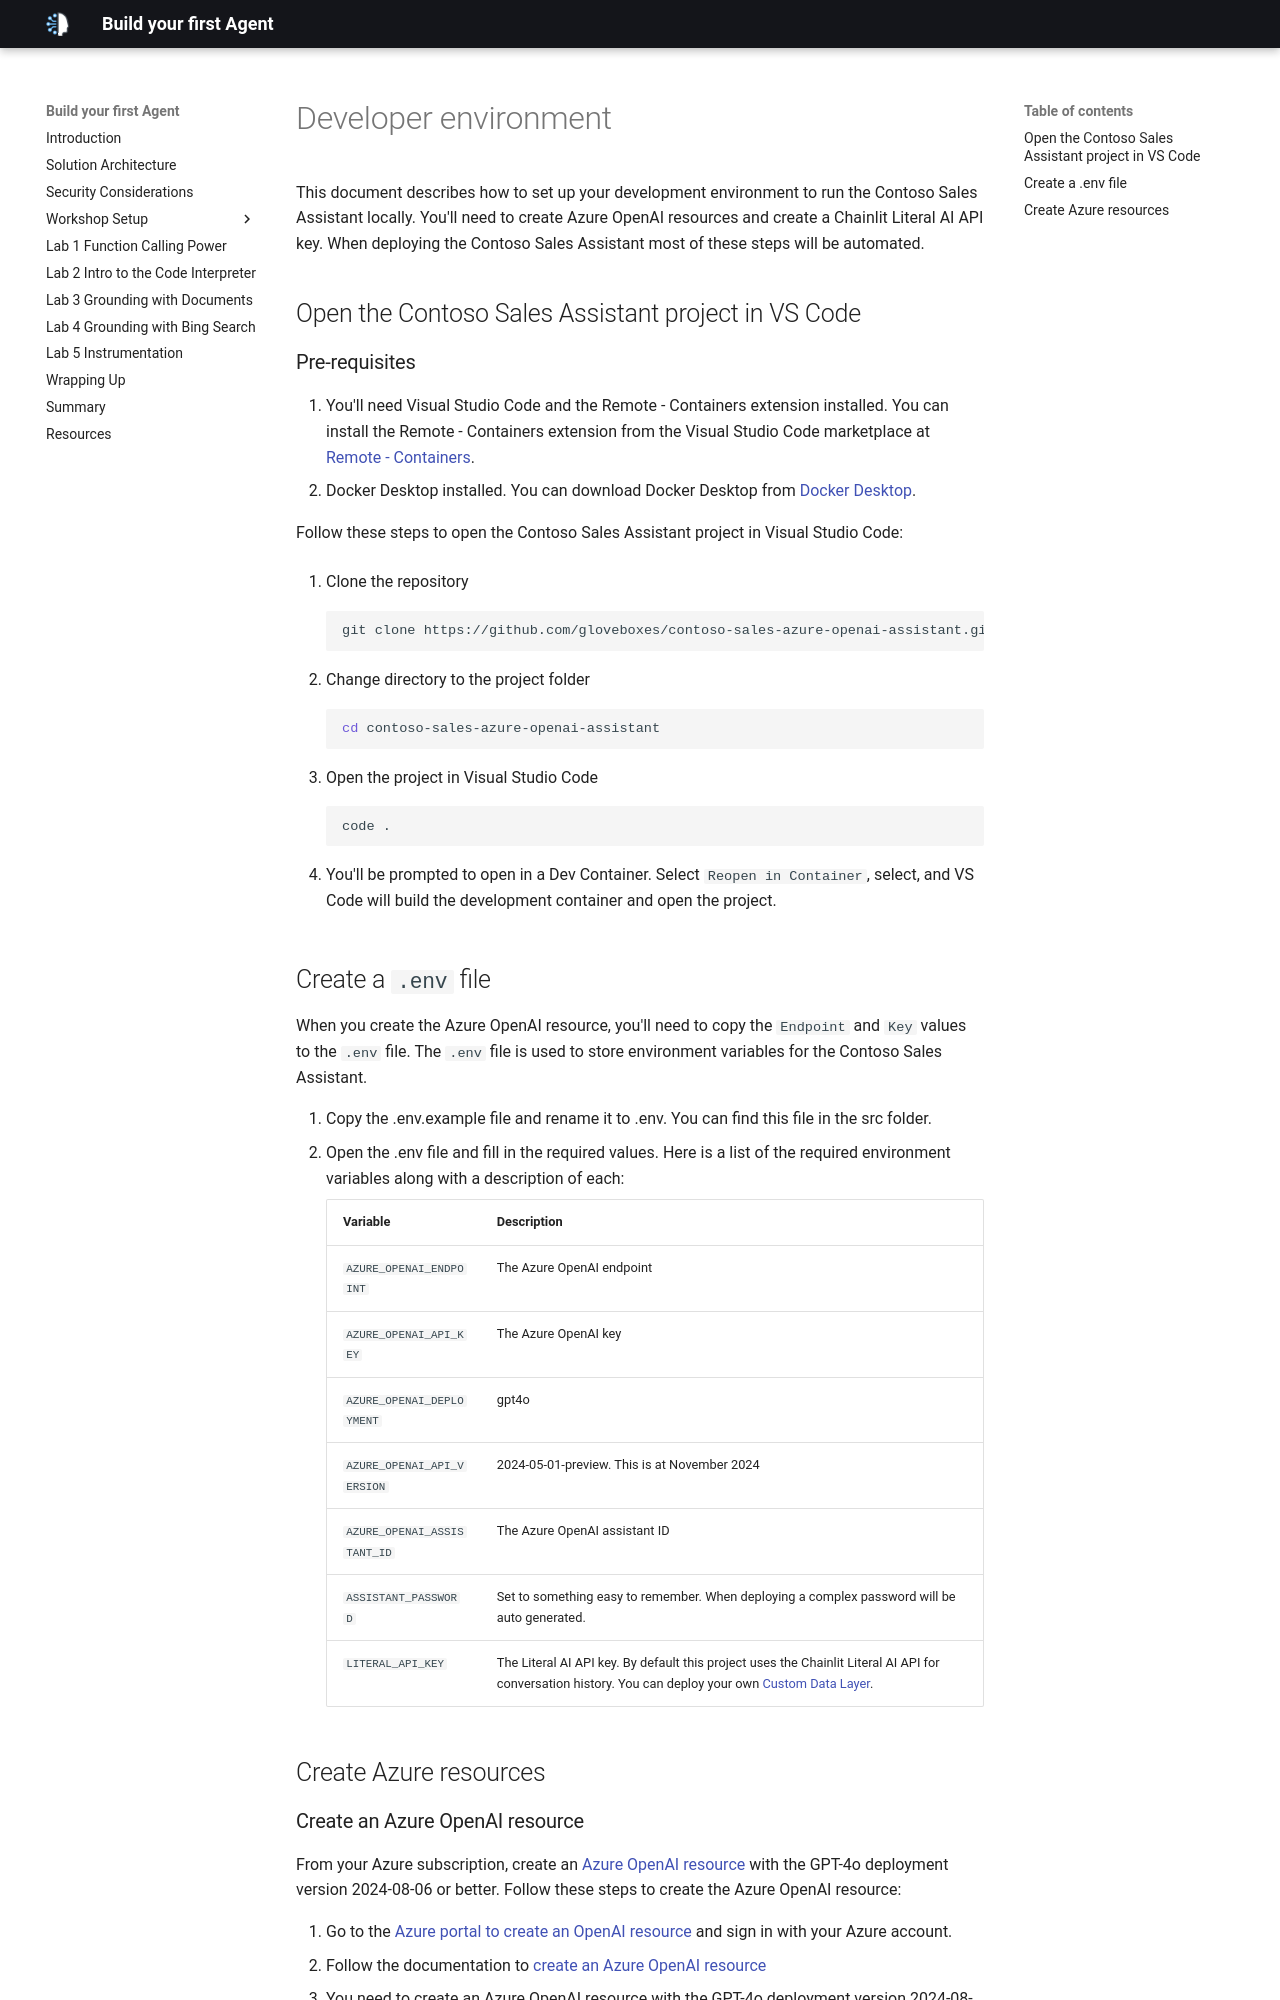

repository: microsoft/microhacks-agentic-ai · page: development/index.html · generator: mkdocs

# Developer environment

This document describes how to set up your development environment to run the Contoso Sales Assistant locally. You'll need to create Azure OpenAI resources and create a Chainlit Literal AI API key. When deploying the Contoso Sales Assistant most of these steps will be automated.

## Open the Contoso Sales Assistant project in VS Code

### Pre-requisites

1. You'll need Visual Studio Code and the Remote - Containers extension installed. You can install the Remote - Containers extension from the Visual Studio Code marketplace at [Remote - Containers](https://marketplace.visualstudio.com/items?itemName=ms-vscode-remote.remote-containers){:target="_blank"}.
2. Docker Desktop installed. You can download Docker Desktop from [Docker Desktop](https://www.docker.com/products/docker-desktop){:target="_blank"}.

Follow these steps to open the Contoso Sales Assistant project in Visual Studio Code:

1. Clone the repository

    ```shell
    git clone https://github.com/gloveboxes/contoso-sales-azure-openai-assistant.git
    ```

1. Change directory to the project folder

    ```shell
    cd contoso-sales-azure-openai-assistant
    ```

1. Open the project in Visual Studio Code

    ```shell
    code .
    ```

1. You'll be prompted to open in a Dev Container. Select `Reopen in Container`, select, and VS Code will build the development container and open the project.

## Create a `.env` file

When you create the Azure OpenAI resource, you'll need to copy the `Endpoint` and `Key` values to the `.env` file. The `.env` file is used to store environment variables for the Contoso Sales Assistant.

1. Copy the .env.example file and rename it to .env. You can find this file in the src folder.
2. Open the .env file and fill in the required values. Here is a list of the required environment variables along with a description of each:

    | Variable | Description |
    | --- | --- |
    | `AZURE_OPENAI_ENDPOINT` | The Azure OpenAI endpoint |
    | `AZURE_OPENAI_API_KEY` | The Azure OpenAI key |
    | `AZURE_OPENAI_DEPLOYMENT` | gpt4o |
    | `AZURE_OPENAI_API_VERSION` | 2024-05-01-preview. This is at November 2024 |
    | `AZURE_OPENAI_ASSISTANT_ID` | The Azure OpenAI assistant ID |
    | `ASSISTANT_PASSWORD` | Set to something easy to remember. When deploying a complex password will be auto generated. |
    | `LITERAL_API_KEY` | The Literal AI API key. By default this project uses the Chainlit Literal AI API for conversation history. You can deploy your own [Custom Data Layer](https://docs.chainlit.io/data-persistence/custom){:target="_blank"}. |

## Create Azure resources
